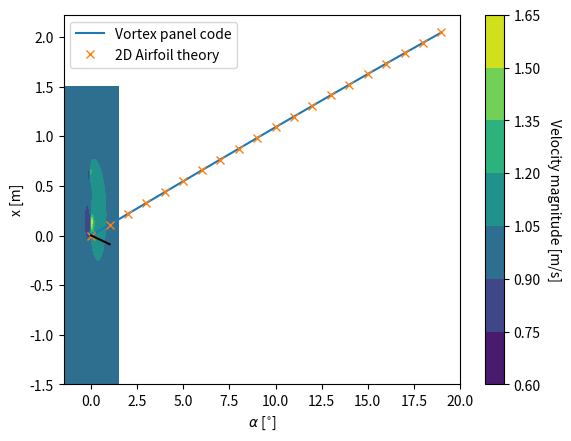

Write Python code to recreate this figure.
# -*- coding: utf-8 -*-
"""
Created on Mon Jun  7 12:28:41 2021

[redacted]
"""

import math as m
import numpy as np

def VOR2D(point, vortex, gamma):
    """
      Computes induced velocities from vortex in 2D

      Parameters
      ----------
      point: [2x1 array] Point coordinates at which to compute velocities
      vortex: [2x1 array] Vortex element coordinates
      gamma: [float/int] Circulation of vortex

      Returns
      -------
      v : [2x1 array] Induced velocities vector

    """
    r = np.linalg.norm(point-vortex)

    if r<1e-4:
        v = 0
    else:
        v = gamma/(2*m.pi*r**2)*np.matrix([[0, 1], [-1, 0]])*(point-vortex)
    return v

def transform_coords(point, angle, speed, dt):
    """
      Transforms coordinates with speed and rotation of airfoil. Local --> Global

      Parameters
      ----------
      point: [2x1 array] Point coordinates to transform
      angle: [float/int] Rotation angle
      speed: [2x1 array] Speed of translation
      dt: [float/int] Time step

      Returns
      -------
      X : [2x1 array] Transormed coordinates

    """
    T = np.matrix([[m.cos(angle), m.sin(angle)], [-m.sin(angle), m.cos(angle)]])
    X = T*point - speed*dt

    return X

def transform_vel(speed, angle, rotational_speed, x_pos):

    T = np.matrix([[m.cos(angle), -m.sin(angle)], [m.sin(angle), m.cos(angle)]])
    V = T*-speed + rotational_speed*np.array([[0], [x_pos]])

    return V

def influence_matrix(colloc_lst, vortex_lst, normal, N_panels):
    """
      Computes influcence matrix using panel vortices and latest wake vortex

      Parameters
      ----------
      colloc_lst: [list] Collocation points
      vortex_lst: [list] All vortices
      normal: [1x2 array] Normal vector in global reference frame
      N_panels: [float/int] Numer of panels

      Returns
      -------
      a : [matrix] Influence matrix

    """
    if len(vortex_lst)>N_panels:
        a = np.zeros((N_panels, N_panels+1))
        vortex_lst_LHS = vortex_lst[:N_panels]
        vortex_lst_LHS.append(vortex_lst[-1])
    else:
        a = np.zeros((N_panels, N_panels))
        vortex_lst_LHS = vortex_lst


    for i in range(len(colloc_lst)):
        for j in range(len(vortex_lst_LHS)):
            v = VOR2D(colloc_lst[i], vortex_lst_LHS[j], 1)
            a[i, j] = np.dot(normal, v)

    return a

def RHS_vector(colloc_lst, vortex_lst, gamma, N_panels, velocity_vec, normal_vec):
    """
      Computes RHS vector using all wake vortices but latest one

      Parameters
      ----------
      colloc_lst: [list] Collocation points
      vortex_lst: [list] All vortices
      gamma: [list] Circulation of all vortices
      N_panels: [float/int] Numer of panels
      velocity_vec: [2x1 array] Velocity vecotr in local reference frame ???
      normal_vec: [1x2 array] Normal vector in local reference frame

      Returns
      -------
      RHS: [N_panelsx1 array] RHS vector

    """
    RHS = np.zeros((len(colloc_lst),1))
    wake_vortex_lst = vortex_lst[N_panels:-1]
    gamma_wake_vortex = gamma[N_panels:]
    for i in range(len(colloc_lst)):
        for j in range(len(wake_vortex_lst)):
            v = VOR2D(colloc_lst[i], wake_vortex_lst[j], gamma_wake_vortex[j,0])
            velocity_vec[i] = velocity_vec[i] + v

        RHS[i,0] = -np.dot(normal_vec, velocity_vec[i])
    return RHS

def vortex_wake_rollup(vortex_lst, gamma, dt, N_panels):
    """
      Updates position of wake vortices based on induced velocity at each location

      Parameters
      ----------
      vortex_lst: [list] All vortices
      gamma: [list] Circulation of all vortices
      N_panels: [float/int] Numer of panels

      Returns
      -------
      vortex_lst : [list] Updated positinos of vortices

    """
    wake_vortex_lst = vortex_lst[N_panels:]
    for i in range(len(wake_vortex_lst)):
        v = np.zeros((2,1))
        for j in range(len(vortex_lst)):

            v += VOR2D(wake_vortex_lst[i], vortex_lst[j], gamma[j,0])

        wake_vortex_lst[i] = wake_vortex_lst[i] + v*dt
    vortex_lst[N_panels:] = wake_vortex_lst
    return vortex_lst

def vortex_panel(time, N_panels, theta=0, omega=0):

    if theta:
        print('>> Steady, AOA '+str(theta)+' deg')
    elif omega:
        print('>> Unsteady, Oscillation freq. '+str(omega)+' rad/s')
    else:
         print('>> Invalid inputs')



    U_inf = 1
    U_inf_vec = U_inf*np.array([[1], [0]])

    c = 1 #chord
    TE_loc = np.array([[c], [0]]) #Trailing edge location

    #Creating airfoil geometry
    L = c/N_panels
    vortex_lst = []
    colloc_panels = []
    colloc_lst = []
    for n in range(N_panels):
        vortex = np.array([[1/4], [0]])*L+n*L*np.array([[1], [0]]) #Bound vortex
        colloc = np.array([[3/4], [0]])*L+n*L*np.array([[1], [0]]) #Collocation point
        vortex_lst.append(vortex)
        colloc_lst.append(colloc)
        colloc_panels.append(colloc)

    # Local normal vector for uncambered airfoil
    normal_vec = np.array([[0, 1]])

    # List for change in circulation with time
    gamma_lst = []

    # Time loop
    for t in range(len(time)):

        if t==0:
            dt=0
        else:
            dt=time[t]-time[t-1]

        V_origin = -U_inf_vec

        # Pitching rotation and speed
        if theta:
            theta = np.deg2rad(theta)
            theta_dot = 0
        else:
            theta = m.sin(omega*time[t])
            theta_dot = omega*m.cos(omega*time[t])

        normal_vec_global = transform_coords(normal_vec.T, theta, U_inf_vec, dt)
        normal_vec_global = normal_vec_global.T

        #Updated positions of collocations pts and vortices on airfoil only
        for i in range(N_panels):
            colloc_lst[i] = transform_coords(colloc_lst[i], theta, U_inf_vec, dt)

        for j in range(len(vortex_lst)):
            vortex_lst[j] = transform_coords(vortex_lst[j], theta, U_inf_vec, dt)

        #For initial time, no shed vortex
        if t==0:
            a = influence_matrix(colloc_lst, vortex_lst, normal_vec_global, N_panels)
            velocity_vec = []
            for i in range(N_panels):
                velocity_vec.append(transform_vel(V_origin, theta, theta_dot, colloc_panels[i][0][0]))
            f = RHS_vector(colloc_lst, vortex_lst, np.zeros((2,1)), N_panels, velocity_vec, normal_vec)

        #For other time, shed vortices
        else:
            shed_vortex_loc = transform_coords(1.2*TE_loc, theta, U_inf_vec, dt) #position of newly shed vortex
            vortex_lst.append(shed_vortex_loc) #store position

            # influence matrix for each collocation pts and latest shed vortex
            a = influence_matrix(colloc_lst, vortex_lst, normal_vec_global, N_panels)
            a = np.vstack((a, np.ones((1, N_panels+1)))) #Last row of ones for Kelvin equation

            # RHS matrix with kinematic vel. and induced vel. of all but latest shed vortices
            velocity_vec = []
            for i in range(N_panels):
                velocity_vec.append(transform_vel(V_origin, theta, theta_dot, colloc_panels[i][0][0]))
            f = RHS_vector(colloc_lst, vortex_lst, gamma_lst[t-1], N_panels, velocity_vec, normal_vec)
            gamma_previous = np.sum(gamma_lst[t-1])
            f = np.vstack((f, gamma_previous)) #Total circulation at previous time step

        #Solve system
        gamma = np.linalg.inv(np.asmatrix(a))*f #Gamma for collocation points and wake vortices ordered in time
        if t>=2:
            gamma_all = np.vstack((gamma[:N_panels], gamma_lst[t-1][N_panels:]))
            gamma_all = np.vstack((gamma_all, gamma[-1]))
            gamma = gamma_all
        gamma_lst.append(gamma) #Storing for each time step

        #Updating position of wake vortices using induced velocity from all other vortices
        vortex_lst = vortex_wake_rollup(vortex_lst, gamma, dt, N_panels)

    return gamma_lst, vortex_lst


#%%

import matplotlib.pyplot as plt

rho = 1.225
U_inf = 1
c = 1
alpha = np.arange(0,20,1)
Cl = np.zeros(len(alpha))
for i in range(len(alpha)):
    gamma_lst, vortex_lst = vortex_panel([0], 2, theta=alpha[i])

    dL = rho*U_inf*gamma_lst[0]
    L = sum(dL)
    Cl[i] = L/(0.5*rho*U_inf**2*c)


plt.plot(alpha, Cl, label='Vortex panel code')
plt.plot(alpha, 2*np.pi*np.sin(np.deg2rad(alpha)), 'x', label='2D Airfoil theory')
plt.grid()
plt.xlabel(r'$\alpha$ [$^{\circ}$]')
plt.ylabel('$C_l$ [-]')
plt.legend()

#%%


U_inf_vec = np.array([[1], [0]])
alpha = 5
LE = transform_coords( np.array([[0], [0]]), np.deg2rad(alpha), 0, 0)
TE = transform_coords( np.array([[c], [0]]), np.deg2rad(alpha), 0, 0)

gamma_lst, vortex_lst = vortex_panel([0], 2, theta=alpha)


x = np.linspace(-1.5*c, 1.5*c, 50)
y = np.linspace(-1.5*c, 1.5*c, 50)
V_mag = np.zeros((len(x), len(y)))
for i in range(len(x)):
    for j in range(len(y)):
        v = np.array([[0], [0]])
        for k in range(len(vortex_lst)):
            v = v + VOR2D(np.array([[x[i]], [y[j]]]), vortex_lst[k], gamma_lst[0][k,0])
        vel = v+U_inf_vec
        V_mag[i, j] = np.sqrt(vel[0]**2+vel[1]**2)

xx, yy = np.meshgrid(x,y)
cp = plt.contourf(xx, yy, V_mag)
cbar = plt.colorbar(cp)
cbar.ax.set_ylabel('Velocity magnitude [m/s]', rotation=270, labelpad=15)
plt.ylabel('y [m]')
plt.ylabel('x [m]')
plt.plot([LE[0,0], TE[0,0]], [LE[1,0], TE[1,0]], 'k')
plt.grid()
